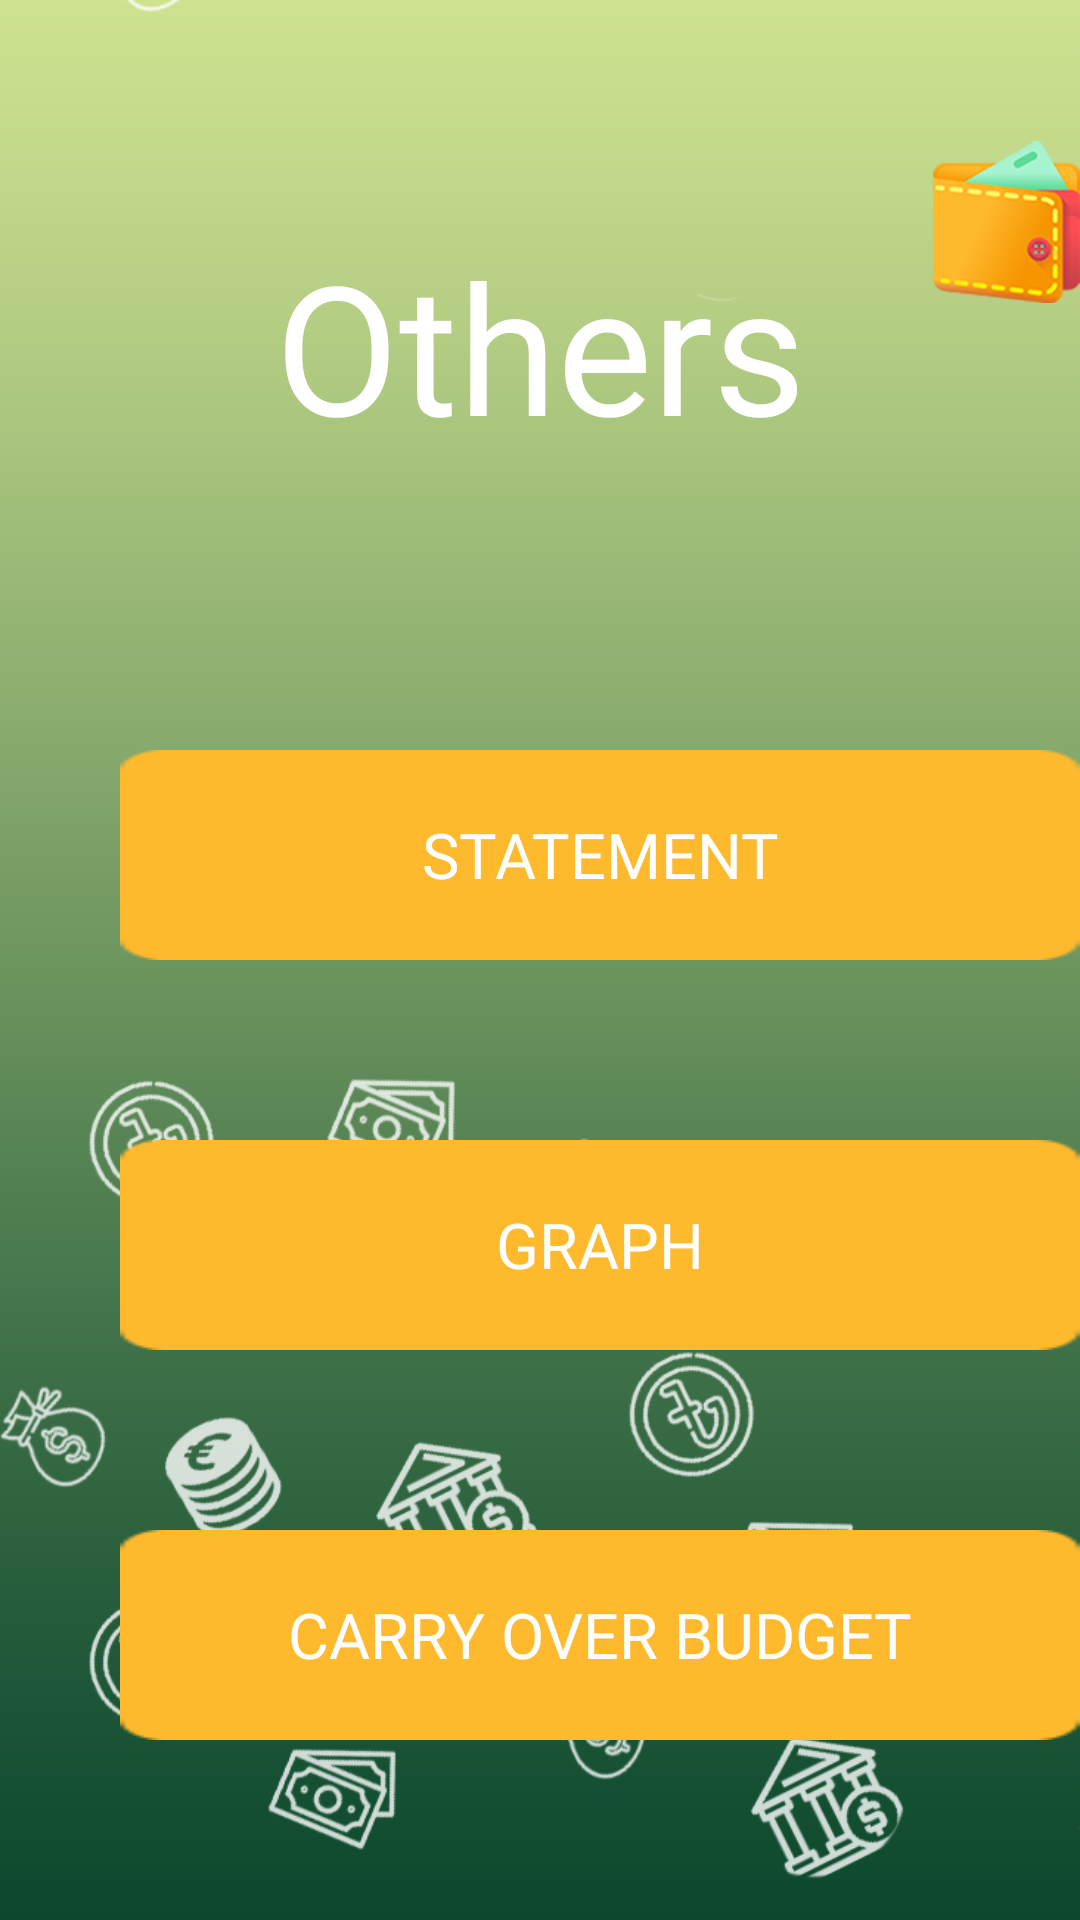

Reconstruct the res/layout file that produces this screen, plus the resources it refers to.
<!-- AndroidManifest.xml: application theme Theme.MoneyTracer -->
<!-- res/layout/activity_others.xml -->
<?xml version="1.0" encoding="utf-8"?>
<RelativeLayout xmlns:android="http://schemas.android.com/apk/res/android"
    xmlns:app="http://schemas.android.com/apk/res-auto"
    xmlns:tools="http://schemas.android.com/tools"
    android:layout_width="match_parent"
    android:layout_height="match_parent"
    tools:context=".MainActivity">

    <ImageView

        android:layout_width="match_parent"
        android:layout_height="match_parent"
        app:srcCompat="@drawable/bg01"
        android:scaleType="centerCrop"
        android:id="@+id/bg01"
        android:layout_alignParentBottom="true"
        android:layout_alignParentStart="true"

        />


    <TextView
        android:id="@+id/add_up_text"
        android:layout_width="match_parent"
        android:layout_height="100dp"
        android:layout_alignParentStart="true"
        android:layout_alignParentTop="true"
        android:layout_marginStart="0dp"
        android:layout_marginTop="75dp"
        android:fontFamily="@font/bangers"
        android:text="Others"
        android:textAlignment="center"
        android:textColor="#ffffff"
        android:textSize="60sp"
        android:textStyle="normal" />


    <ImageView
        android:id="@+id/background_icons"
        android:layout_width="match_parent"
        android:layout_height="match_parent"
        android:layout_alignParentBottom="true"
        android:layout_marginBottom="-8dp"
        android:scaleType="centerCrop"
        android:src="@drawable/background_icons" />




    <Button
        android:id="@+id/statement_button"
        android:layout_width="330dp"
        android:layout_height="70dp"
        android:layout_alignParentStart="true"
        android:layout_alignParentTop="true"
        android:layout_marginStart="40dp"
        android:layout_marginTop="250dp"
        android:background="@drawable/sign_in_button"
        android:fontFamily="@font/cambo"
        android:textColor="#ffffff"
        android:textSize="21sp"
        android:text ="Statement"
        app:backgroundTint="@null" />


    <Button
        android:id="@+id/graph_button"
        android:layout_width="330dp"
        android:layout_height="70dp"
        android:layout_alignParentStart="true"
        android:layout_alignParentTop="true"
        android:layout_marginStart="40dp"
        android:layout_marginTop="380dp"
        android:background="@drawable/sign_in_button"
        android:fontFamily="@font/cambo"
        android:text="Graph"
        android:textColor="#ffffff"
        android:textSize="21sp"
        app:backgroundTint="@null" />


















    <Button
        android:id="@+id/carry_over_budget_button"
        android:layout_width="330dp"
        android:layout_height="70dp"
        android:layout_alignParentStart="true"
        android:layout_alignParentTop="true"
        android:layout_marginStart="40dp"
        android:layout_marginTop="510dp"
        android:background="@drawable/sign_in_button"
        android:fontFamily="@font/cambo"
        android:text="Carry Over Budget"
        android:textColor="#ffffff"
        android:textSize="21sp"
        app:backgroundTint="@null" />



    <ImageView
        android:id="@+id/logo_icon"
        android:layout_width="60dp"
        android:layout_height="60dp"
        android:layout_alignParentStart="true"
        android:layout_alignParentTop="true"
        android:layout_marginStart="311dp"
        android:layout_marginTop="44dp"
        android:rotationX="0"
        android:src="@drawable/logo_icon" />



</RelativeLayout>
<!-- resources referenced by this layout -->
<resources>
  <!-- drawable background_icons: png bitmap (drawable, 80168 bytes) -->
  <!-- drawable bg01: png bitmap (drawable, 8127 bytes) -->
  <!-- drawable logo_icon: png bitmap (drawable, 16125 bytes) -->
  <!-- drawable sign_in_button: png bitmap (drawable, 634 bytes) -->
  <style name="Theme.MoneyTracer" parent="Theme.MaterialComponents.DayNight.NoActionBar">
          
          <item name="colorPrimary">@color/purple_500</item>
          <item name="colorPrimaryVariant">@color/purple_700</item>
          <item name="colorOnPrimary">@color/white</item>
          
          <item name="colorSecondary">@color/teal_200</item>
          <item name="colorSecondaryVariant">@color/teal_700</item>
          <item name="colorOnSecondary">@color/black</item>
          
          <item name="android:statusBarColor" tools:targetApi="l">?attr/colorPrimaryVariant</item>
          
      </style>
  <!-- not gathered from this repository: default colours our renderer supplied (Android Studio template values) -->
  <color name="purple_500">#FF6200EE</color>
  <color name="purple_700">#FF3700B3</color>
  <color name="teal_200">#FF03DAC5</color>
  <color name="teal_700">#FF018786</color>
  <color name="black">#FF000000</color>
  <color name="white">#FFFFFFFF</color>
</resources>
